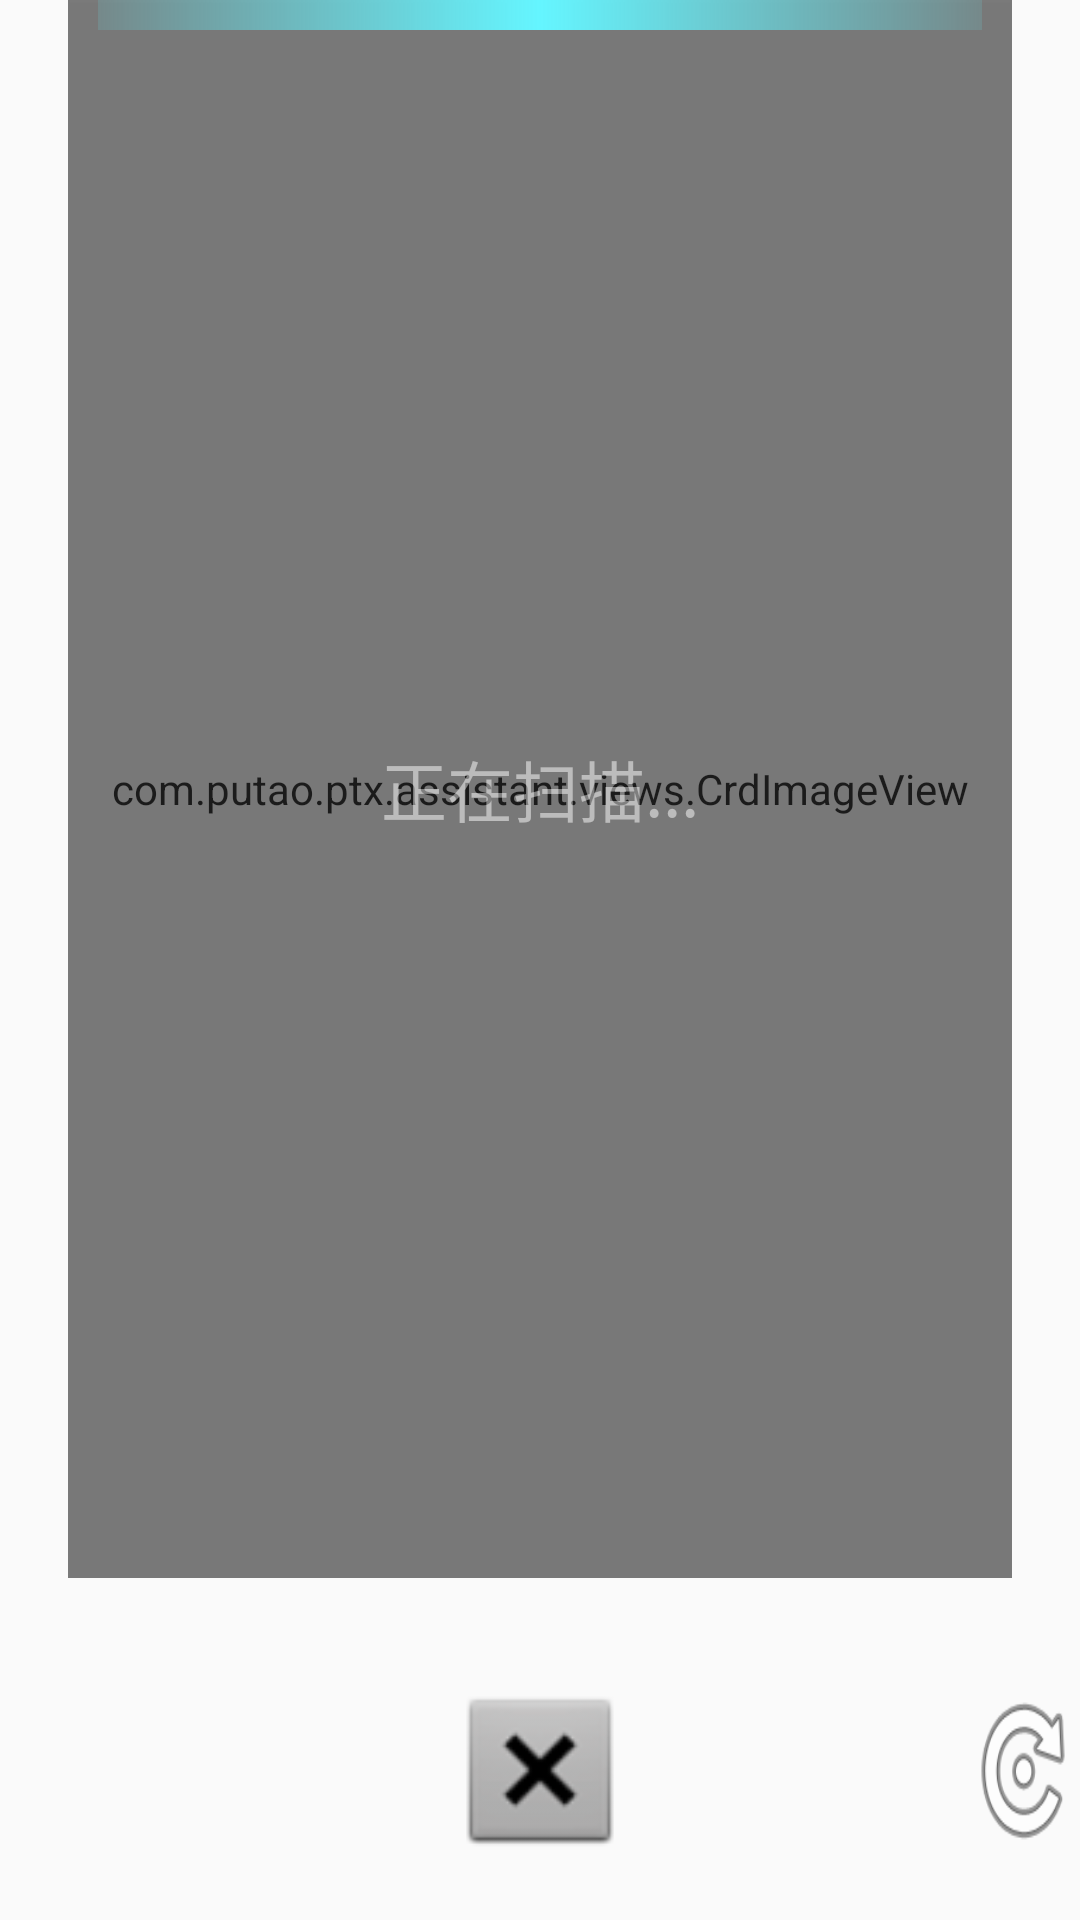

Produce the Android XML layout that renders to this screen, including the resource entries it uses.
<!-- AndroidManifest.xml: application theme AppTheme -->
<!-- res/layout/activity_ocr_result.xml -->
<?xml version="1.0" encoding="utf-8"?>
<RelativeLayout
    xmlns:android="http://schemas.android.com/apk/res/android"
    xmlns:tools="http://schemas.android.com/tools"
    android:id="@+id/rlRoot"
    android:layout_width="match_parent"
    android:layout_height="match_parent"
    tools:context="com.putao.ptx.assistant.OcrResultActivity">

    <View
        android:id="@+id/background"
        android:layout_width="match_parent"
        android:layout_height="match_parent"
        android:translationZ="-3dp"/>

    <LinearLayout
        android:layout_width="wrap_content"
        android:layout_height="wrap_content"
        android:layout_centerInParent="true"
        android:layout_marginBottom="200dp"
        android:layout_marginLeft="24dp"
        android:layout_marginRight="24dp"
        android:layout_marginTop="200dp"
        android:gravity="center_horizontal"
        android:minHeight="50dp"
        android:orientation="vertical"
        android:translationZ="5dp">

        <LinearLayout
            android:id="@+id/llChar"
            android:layout_width="wrap_content"
            android:layout_height="wrap_content"
            android:orientation="horizontal">

        </LinearLayout>


        <LinearLayout
            android:id="@+id/llWord"
            android:layout_width="wrap_content"
            android:layout_height="wrap_content"
            android:layout_marginTop="20dp"
            android:orientation="horizontal">
        </LinearLayout>

    </LinearLayout>

    <ImageView
        android:id="@+id/vExit"
        android:layout_width="@dimen/ocr_margin_bottom"
        android:layout_height="@dimen/ocr_margin_bottom"
        android:layout_alignParentBottom="true"
        android:layout_centerHorizontal="true"
        android:layout_gravity="center_horizontal"
        android:layout_marginBottom="20dp"
        android:layout_marginLeft="8dp"
        android:layout_marginRight="8dp"
        android:scaleType="fitXY"
        android:src="@android:drawable/btn_dialog"/>


    <ImageView
        android:id="@+id/vAgain"
        android:layout_width="@dimen/ocr_margin_bottom"
        android:layout_height="@dimen/ocr_margin_bottom"
        android:layout_alignTop="@+id/vExit"
        android:layout_gravity="center_horizontal"
        android:layout_marginRight="208dp"
        android:layout_marginStart="104dp"
        android:layout_toEndOf="@+id/vExit"
        android:scaleType="fitXY"
        android:src="@android:drawable/ic_menu_rotate"/>

    <FrameLayout
        android:id="@+id/frameLayout"
        android:layout_width="match_parent"
        android:layout_height="match_parent"
        android:layout_centerHorizontal="true"
        android:layout_marginBottom="@dimen/height_operation"
        android:layout_marginLeft="@dimen/ocr_margin_hori"
        android:layout_marginRight="@dimen/ocr_margin_hori"
        android:translationZ="0dp">

        <com.putao.ptx.assistant.views.CrdImageView
            android:id="@+id/ivPreview"
            android:layout_width="match_parent"
            android:layout_height="match_parent"
            android:layout_marginLeft="0dp"
            android:layout_marginRight="0dp"
            android:layout_marginTop="0dp"
            android:scaleType="fitCenter"
            android:src="@mipmap/ic_launcher"
            android:translationZ="0dp"
            android:visibility="visible"/>

        <TextView
            android:id="@+id/tvScan"
            android:layout_width="match_parent"
            android:layout_height="match_parent"
            android:layout_gravity="center"
            android:alpha="0.5"
            android:background="#7777"
            android:gravity="center"
            android:text="正在扫描..."
            android:textColor="@android:color/white"
            android:textSize="22sp"
            android:translationZ="1dp"
            android:visibility="visible"/>

        <View
            android:id="@+id/mScan"
            android:layout_width="match_parent"
            android:layout_height="10dp"
            android:layout_gravity="center_horizontal"
            android:layout_marginLeft="10dp"
            android:layout_marginRight="10dp"
            android:background="@drawable/shape_scan"
            android:translationZ="1dp"
            android:visibility="visible"/>
    </FrameLayout>

</RelativeLayout>
<!-- resources referenced by this layout -->
<resources>
  <dimen name="height_operation">114dp</dimen>
  <dimen name="ocr_margin_bottom">60dp</dimen>
  <dimen name="ocr_margin_hori">22.5dp</dimen>
  <!-- drawable shape_scan (drawable) -->
  <?xml version="1.0" encoding="utf-8"?>
  <shape xmlns:android="http://schemas.android.com/apk/res/android">
      <gradient
          android:centerColor="#ff64f5ff"
          android:endColor="#2264f5ff"
          android:startColor="#2264f5ff"/>
  </shape>
  <style name="AppTheme" parent="Theme.AppCompat.Light.NoActionBar">
          
          <item name="colorPrimary">@color/colorPrimary</item>
          <item name="colorPrimaryDark">@color/colorPrimaryDark</item>
          <item name="colorAccent">@color/colorAccent</item>
      </style>
  <color name="colorPrimary">#3F51B5</color>
  <color name="colorPrimaryDark">#303F9F</color>
  <color name="colorAccent">#FF4081</color>
</resources>
